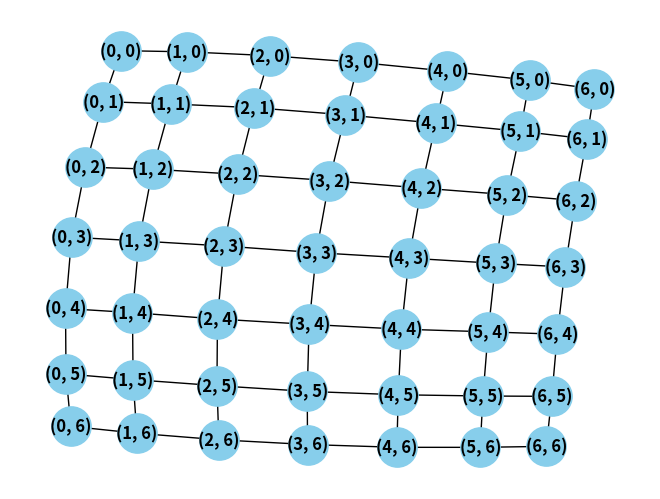

The script that saved this image:
from typing import Any, List, Optional, Set
import networkx as nx
import matplotlib.pyplot as plt


# oi


def find_related(G: nx.Graph, starting_point: Any, depth: int | slice = 1, set_per_layer: Optional[bool] = True) -> Set[Any] | List[Set[Any]]:
    """
    Encontra os nós relacionados a partir de um ponto inicial em um grafo, em camadas de profundidade.

    Esta função realiza uma busca por camadas (semelhante a uma BFS) em um grafo `G` a partir de um nó inicial, 
    retornando os vizinhos encontrados até a profundidade desejada.

    Parâmetros:
    ----------
    G : nx.Graph
        O grafo onde a busca será realizada.
    starting_point : Any
        O nó inicial a partir do qual a busca terá início.
    depth : int | slice, opcional
        A profundidade da busca. Pode ser um inteiro (profundidade máxima) ou um `slice(start, stop, step)` para retornar camadas específicas.
        Por padrão, busca até a primeira camada de vizinhos (depth=1).
    set_per_layer : bool, opcional
        Se `True`, retorna um `List[Set[Any]]` contendo os nós encontrados em cada camada especificada.
        Se `False`, retorna um único `List[Any]` com todos os nós encontrados, mesclando as camadas.
        Este parâmetro só afeta o retorno se `depth` for do tipo `slice`.

    Retorno:
    -------
    List[Any] | List[Set[Any]]
        - Se `depth` for um `int`, retorna um `List` com os nós da camada correspondente.
        - Se `depth` for um `slice`:
            - Retorna `List[Set[Any]]` se `set_per_layer=True`.
            - Retorna `List[Any]` com todos os nós combinados se `set_per_layer=False`.

    Exemplo:
    -------
    >>> G = nx.path_graph(5)  # G = 0-1-2-3-4
    >>> find_related(G, starting_point=0, depth=1)
    {2}

    >>> find_related(G, starting_point=0, depth=slice(0, 1))
    [{1}, {2}]
    
    >>> find_related(G, starting_point=0, depth=slice(0, 1), set_per_layer=False)
    [1, 2]
    """
   
    _max = depth if isinstance(depth, int) else depth.stop
    _found: List[Set[Any]] = [set() for _ in range(_max + 1)]
    
    def _find(n: int) -> None:
        for point in _found[n - 1]:
            _last_found = _found[max(n - 2, 0)]
            for neighbor in G.neighbors(point):
                if neighbor not in _last_found:
                    _found[n].add(neighbor)
        
        if n < _max:
            _find(n + 1)
    
    _found[0] = set([starting_point])
    _find(1)
    
    _final_depth = depth + 1 if isinstance(depth, int) else slice(depth.start + 1, depth.stop + 1, depth.step)
    _result = list(_found[_final_depth]) if set_per_layer or isinstance(depth, int) else [item for items in _found[_final_depth] for item in items]
    
    return _result


G: nx.Graph = nx.grid_2d_graph(7, 7)

'''
G.add_edge("protagas", "roberto")
G.add_edge("roberto", "falber")
G.add_edge("falber", "laiz")
G.add_edge("laiz", "jonifer")
G.add_edge("jonifer", "protagas")
G.add_edge("fabiano", "nichalas")
G.add_edge("fabiano", "protagas")
'''

found = find_related(G, (3,3), slice(0, 4), set_per_layer=True)

print("ACHADOS PELA FUNÇÃO")
print(found)

nx.draw(G, with_labels=True, node_color='skyblue', node_size=800, font_weight='bold')
plt.show()

# out: {'falber', 'laiz', 'nichalas'}
